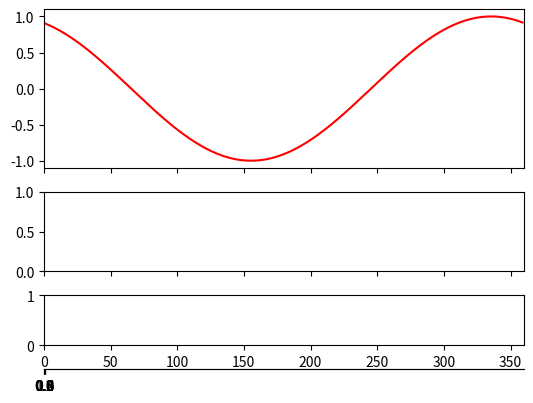

Here is the Python script that generated this plot:
import matplotlib as mpl
import matplotlib.gridspec
import matplotlib.pylab as plt
import matplotlib.ticker
import matplotlib.transforms
import numpy as np
from matplotlib.collections import LineCollection

__author__ = "David Andrews"
__copyright__ = "Copyright 2023, David Andrews"
__license__ = "MIT"
__email__ = "david.andrews@irfu.se"


def make_colorbar_cax(
    ax=None,
    width=0.01,
    offset=0.02,
    height=0.9,
    left=False,
    half=False,
    upper=True,
):
    """Define a new vertical colorbar axis relative to :ax:.
    Avoids 'stealing' space from the axis, required for stack plots.

    Args:
        ax: Axes instance to work with, defaults to current.
        width: width of colorbar relative to axes width
        height: height relative to axes height
        offset: offset relative to appropriate axes dimension
        left: place on left side (default False)
        half: only occupy half the vertical extent, for two colorbars?
        upper: upper of two colorbars?

    Returns:
        new axes instance for passing to colorbar(cax=...)"""
    if ax is None:
        ax = plt.gca()
    else:
        plt.sca(ax)

    bbox = ax.get_position()
    x0 = bbox.x1
    if left:
        offset = abs(offset) * -1.0
        x0 = bbox.x0

    y0 = bbox.y0
    y1 = bbox.y1
    # ys = (1.0 - height) * (y1 - y0)
    ys = (1.0 - height) * (y1 - y0) / 2.0
    # new_ax_coords = [x0 + offset, y0 + ys, width, height * (y1 - y0) - ys]
    new_ax_coords = [x0 + offset, y0 + ys, width, height * (y1 - y0)]

    # |==|---------|==|----------|==|
    if half:
        new_ax_coords[3] = new_ax_coords[3] / 2.0
        if upper:
            new_ax_coords[1] = y0 + height * (y1 - y0) * 0.5 + ys / 2.0
        else:
            new_ax_coords[1] -= ys / 2.0
    new_ax = ax.figure.add_axes(new_ax_coords)
    plt.sca(ax)
    return new_ax


def make_colorbar_cax_horizontal(
    ax=None,
    width=0.9,
    offset=0.02,
    height=0.02,
    upper=True,
    x0=None,
    x1=None,
    dw=None,
):
    """Define a new horizontal colorbar axis relative to :ax:.
    Avoids 'stealing' space from the axis, required for stack plots.

    Args:
        ax: Axes instance to work with, defaults to current.
        width: width of colorbar relative to axes width
        height: height relative to axes height
        offset: offset relative to appropriate axes dimension
        upper: place on upper side (default True)
        x0, x1: coordinates of the colorbar, for shifting the axes.
        dw: additional tweak

    Returns:
        new axes instance for passing to colorbar(cax=...)"""
    if ax is None:
        ax = plt.gca()
    else:
        plt.sca(ax)

    bbox = ax.get_position()
    if dw is None:
        dw = (1.0 - width) * (bbox.x1 - bbox.x0) / 2.0
    actual_width = width * (bbox.x1 - bbox.x0)

    if x0 is None:
        x0 = bbox.x0 + dw
    if x1 is None:
        x1 = bbox.x1 - dw

    if upper:
        y0 = bbox.y1 + offset
        y1 = y0 + height
    else:
        y1 = bbox.y0 - offset
        y0 = y1 - height

    new_ax_coords = [x0, y0, actual_width, height]

    new_ax = ax.figure.add_axes(new_ax_coords)
    plt.sca(ax)
    return new_ax


def n_random_colors(n, spacing=None, max_breaks=None):
    """Generates a sequence of random colors, with somewhat optimized spacing.

    Args:
       n (int):  Number of colors.

    Kwargs:
       spacing (float): minimum spacing between colors on the color wheel
       max_breaks (int): max number of computations to perform

    Returns:
        list of colors."""
    colors = [np.random.rand(3)]

    if spacing is None:
        spacing = 5 * 1.0 / float(n)

    if max_breaks is None:
        max_breaks = 2 * n

    break_count = 0
    while len(colors) < n:
        new_color = np.random.rand(3)
        for c in colors:
            if np.sqrt(np.sum((c - new_color) ** 2.0, axis=0)) < spacing:
                if break_count < max_breaks:
                    break_count += 1
                    break
        else:
            colors.append(new_color)

    return [tuple(c) for c in colors]


def n_colors(n):
    """Return :n: evenly spaced colors"""
    c = np.linspace(0.0, 1.0, n)
    return [tuple((x, x, x)) for x in c]


def corner_label(n, ax=None, location="top left", color="black", **kwargs):
    """Label the corner of an axis.  n can be an iterator, or a string"""
    if hasattr(n, "next"):
        val = next(n)
    else:
        val = n

    if ax is None:
        ax = plt.gca()
    else:
        plt.sca(ax)

    if location.lower() == "top left":
        plt.annotate(
            val,
            (0.0, 1.0),
            xycoords="axes fraction",
            ha="left",
            va="top",
            color=color,
            **kwargs,
        )

    if location.lower() == "top right":
        plt.annotate(
            val,
            (1.0, 1.0),
            xycoords="axes fraction",
            ha="right",
            va="top",
            color=color,
            **kwargs,
        )

    if location.lower() == "bottom left":
        plt.annotate(
            val,
            (0.0, 0.0),
            xycoords="axes fraction",
            ha="left",
            va="bottom",
            color=color,
            **kwargs,
        )

    if location.lower() == "bottom right":
        plt.annotate(
            val,
            (1.0, 0.0),
            xycoords="axes fraction",
            ha="right",
            va="bottom",
            color=color,
            **kwargs,
        )


class CircularLocator(mpl.ticker.Locator):
    """Nice multiples for trigonometric plots"""

    def __init__(self, units="degrees", modulo=True, prune=None, nmax=5):
        self._units = units
        self._prune = prune
        self._nmax = nmax

        if self._prune is None:
            self._prune = "none"
        self._prune = self._prune.lower()

        if self._units == "degrees":
            self._nice = [
                0.01,
                0.05,
                1.0,
                2.0,
                5.0,
                10.0,
                30.0,
                45.0,
                90.0,
                180.0,
                360.0,
            ]
        elif self._units == "radians":
            self._nice = [
                np.pi / 32,
                np.pi / 16,
                np.pi / 8,
                np.pi / 4,
                np.pi / 2,
                np.pi,
                2.0 * np.pi,
            ]
        elif self._units == "natural":
            self._nice = [0.001, 0.005, 0.01, 0.05, 0.1, 0.2, 0.5, 1.0]

    def bin_boundaries(self, vmin, vmax):
        dv = vmax - vmin
        best_s = None
        for s in self._nice:
            if int(dv / s) > self._nmax:
                continue
            best_s = s
            break

        if best_s is None:
            return np.linspace(vmin, vmax, self._nmax)

        offset = int(vmin / best_s) + 1
        return np.arange(offset * best_s, vmax, best_s)

    def __call__(self):
        vmin, vmax = self.axis.get_view_interval()
        vmin, vmax = matplotlib.transforms.nonsingular(
            vmin, vmax, expander=1.0
        )

        locs = self.bin_boundaries(vmin, vmax)

        prune = self._prune
        if prune == "lower":
            locs = locs[1:]
        elif prune == "upper":
            locs = locs[:-1]
        elif prune == "both":
            locs = locs[1:-1]
        return self.raise_if_exceeds(locs)


def boxplot(
    x,
    y,
    color="k",
    width=None,
    width_scale=1.0,
    lw=None,
    linewidth=None,
    *args,
    **kwargs,
):
    "Box and whisker plot."
    import scipy.stats

    if linewidth is not None:
        _lw = linewidth
    elif lw is not None:
        _lw = lw
    else:
        _lw = 1.0

    if isinstance(x, np.ndarray):
        x0 = np.mean(x[np.isfinite(x)])
        if width is None:
            width = 0.5 * (np.nanmax(x) - np.nanmin(x)) * width_scale
    else:
        x0 = x
        if width is None:
            width = 1.0
    yy = y[np.isfinite(y)]

    ym = np.median(yy)
    ylow = scipy.stats.scoreatpercentile(yy, 25)
    yhigh = scipy.stats.scoreatpercentile(yy, 75)
    ymin = np.amin(yy)
    ymax = np.amax(yy)

    lines = []
    lines.extend(
        plt.plot((x0, x0), (ylow, ymin), color=color, lw=_lw, *args, **kwargs)
    )
    lines.extend(
        plt.plot((x0, x0), (yhigh, ymax), color=color, lw=_lw, *args, **kwargs)
    )

    lines.extend(
        plt.plot(
            x0 + np.array((-1, -1, 1, 1, -1)) * width,
            (ylow, yhigh, yhigh, ylow, ylow),
            color=color,
            lw=_lw,
            *args,
            **kwargs,
        )
    )

    lines.extend(
        plt.plot(
            (x0 + width, x0 - width),
            (ym, ym),
            color=color,
            lw=2.0 * _lw,
            *args,
            **kwargs,
        )
    )

    return lines


def map_along_line(
    x,
    y,
    q,
    ax=None,
    cmap=None,
    norm=None,
    # time=None,
    # max_step=1.0,
    # missing=np.nan,
    # new_timebase=None,
    **kwargs,
):
    """Map some quantity q along x,y as a coloured line.
    With time set, perform linear interpolation of x,y,q onto new_timebase
    filling with missing, and with max_step."""

    if ax is None:
        ax = plt.gca()

    if x.shape != y.shape:
        raise ValueError("Shape mismatch")
    if x.shape != q.shape:
        raise ValueError("Shape mismatch")

    # if time is not None:
    #     if new_timebase is None:
    #         new_timebase = np.arange(time[0], time[-1], np.min
    #               (np.diff(time)))

    #     # Bit redundant
    #     x = interp_safe(
    #         new_timebase, time, x, max_step=max_step, missing=missing
    #     )
    #     y = interp_safe(
    #         new_timebase, time, y, max_step=max_step, missing=missing
    #     )
    #     q = interp_safe(
    #         new_timebase, time, q, max_step=max_step, missing=missing
    #     )

    points = np.array([x, y]).T.reshape(-1, 1, 2)
    segments = np.concatenate([points[:-1], points[1:]], axis=1)
    lc = LineCollection(segments, cmap=cmap, norm=norm, **kwargs)

    lc.set_array(q)
    ax.add_collection(lc)

    return lc


def add_labelled_bar(
    time,
    q,
    values_to_mark=None,
    ax=None,
    offset=0.05,
    height=0.0001,
    formatter=None,
    top=False,
    label="",
):
    """Plot an additional "axes" line (below) the main x-axis,
    indicating values along it.

    For example, "altitude", with values shown at the same points
    as the main x-axis tick marks.

    Parameters
    ----------
    time, q: array-like.
        Values of q(time) will be indicated.
    values_to_mark : list of q values, optional
        Values of q to mark at, by default None
        If None, values will be printed at the same locations as the
        major tick marks for the main x-axis
    ax : mpl axes, optional
        defaults to `plt.gca()`
    offset : float, optional
        Offset below axis, by default 0.05
    height : float, optional
        Tick mark len, by default 0.0001
    formatter : callable, optional
        To format the tick values, by default None
    top : bool, optional
        Plot above the main axis?, by default False
    label : str, optional
        Label string, by default ""

    Returns
    -------
    new_ax: Axes added to figure.
    """

    if ax is None:
        ax = plt.gca()
    else:
        plt.sca(ax)
    fig = ax.figure

    if not isinstance(time, np.ndarray):
        _time = np.array(time)
    else:
        _time = time

    if not isinstance(q, np.ndarray):
        _q = np.array(q)
    else:
        _q = q

    p = ax.get_position()
    if top:
        new_ax = fig.add_axes(
            [p.x0, p.y1 + offset, p.x1 - p.x0, height], yticks=[]
        )
    else:
        new_ax = fig.add_axes(
            [p.x0, p.y0 - offset - height, p.x1 - p.x0, height], yticks=[]
        )

    plt.sca(new_ax)
    plt.xlim(ax.get_xlim())

    def _formatter(x):
        return "%.1f" % x  # a basic guess

    if formatter is None:
        formatter = _formatter

    if values_to_mark is None:
        # Print at the same locations as the parent axis
        xticks = ax.xaxis.get_ticklocs()
        xnames = [formatter(x) for x in np.interp(xticks, _time, _q)]
        new_ax.set_xticks(xticks)
        new_ax.set_xticklabels(xnames)

    else:
        new_ticklocs = []
        new_ticknames = []
        for v in values_to_mark:
            comp = _q > v
            for i in range(0, _q.shape[0] - 1):
                if comp[i] != comp[i + 1]:
                    new_ticklocs.append(
                        np.interp(v, _q[[i, i + 1]], _time[[i, i + 1]])
                    )
                    new_ticknames.append(formatter(v))
        new_ax.set_xticks(new_ticklocs)
        new_ax.set_xticklabels(new_ticknames)

    plt.annotate(
        label + "  ",
        (0.0, -1),
        xycoords="axes fraction",
        va="center",
        ha="right",
        clip_on=False,
    )

    plt.sca(ax)
    return new_ax


def plot_planet(
    radius=1.0,
    orientation=None,
    ax=None,
    origin=(0.0, 0.0),
    scale=0.96,
    edgecolor="black",
    facecolor="white",
    resolution=256,
    zorder=None,
    **kwargs,
):
    """Draw a planet icon.

    Parameters
    ----------
    radius : float, optional
        radius, by default 1.0
    orientation : str defining projection, optional
        one of "dawn", "dusk", "noon", "midnight", by default "dawn"
    ax : `mpl.Axes`, optional
        by default `plt.gca()`
    origin : tuple, optional
        Center location, by default (0.0, 0.0)
    scale : float, optional
        How big is the central "white" patch, by default 0.96
    edgecolor, facecolor : optional
        valid mpl colors, by default "black" and "white"
    resolution : int, optional
        Num. points on the circumference, by default 256
    zorder : number, optional
        passed to mpl, by default -9999

    Returns
    -------
    list of matplotlib patches added to `ax`

    """
    if zorder is None:
        zorder = -9999

    if ax is None:
        ax = plt.gca()

    if orientation is None:
        orientation = "dawn"

    o = orientation.lower()
    if o not in ("dawn", "noon", "midnight", "dusk"):
        raise ValueError(f"Orientation '{orientation}' not recognized.")

    if o == "noon":
        p = ax.add_patch(
            plt.Circle(
                origin,
                radius,
                fill=True,
                zorder=zorder,
                facecolor=facecolor,
                edgecolor=edgecolor,
                **kwargs,
            )
        )
        return [
            p,
        ]
    elif o == "midnight":
        p = ax.add_patch(
            plt.Circle(
                origin,
                radius,
                fill=True,
                color=edgecolor,
                zorder=zorder,
                **kwargs,
            )
        )
        return [
            p,
        ]

    theta = np.linspace(0.0, np.pi, resolution) - np.pi / 2.0
    xy = np.empty((resolution, 2))
    xy[:, 0] = scale * radius * np.cos(theta)
    xy[:, 1] = scale * radius * np.sin(theta)
    if o == "dusk":
        xy[:, 0] = -1.0 * xy[:, 0]

    semi = plt.Polygon(xy, closed=True, color=facecolor, fill=True)
    p = ax.add_patch(
        plt.Circle(
            origin,
            radius,
            fill=True,
            color=edgecolor,
            zorder=zorder + 1,
            **kwargs,
        )
    )
    return [ax.add_patch(semi), p]


class DJAPage(object):
    """
    Provides a set of stacked panels, with callbacks to link the xlimits.
    Additional items such as orbit bars can be registered after creation.
    """

    def __init__(
        self,
        npanels=1,
        ratios=None,
        figure_kwds=None,
        vspace=0.1,
        bounds=None,
        label_all=False,
    ):
        super(DJAPage, self).__init__()
        self.npanels = npanels
        if ratios is None:
            ratios = [1.0 for n in range(self.npanels)]
        else:
            self.npanels = len(ratios)

        self.ratios = ratios
        self.vspace = vspace
        if bounds is None:
            bounds = [0.15, 0.9, 0.15, 0.85]

        self.bounds = bounds
        if figure_kwds is None:
            figure_kwds = {}

        self.fig = plt.figure(**figure_kwds)

        self.axs = []
        self.cids = []
        if self.npanels > 1:
            dh = self.vspace / (self.npanels - 1)
        else:
            dh = 0.0

        height = bounds[3] - bounds[2] - dh * (self.npanels - 1)  # page fracs
        # width = bounds[1] - bounds[0]  #

        total = float(sum(ratios))
        scale = height / total
        top = bounds[3]

        for i in range(self.npanels):
            tmp = ratios[i] * scale
            new_pos = [bounds[0], top - tmp, bounds[1] - bounds[0], tmp]
            print(new_pos)
            top = new_pos[1] - dh
            ax = self.fig.add_axes(new_pos)
            cid = ax.callbacks.connect("xlim_changed", self.xlim_changed)
            self.axs.append(ax)
            self.cids.append(cid)

            if not label_all:
                if i != (self.npanels - 1):
                    ax.xaxis.set_major_formatter(plt.NullFormatter())

            if i == 0:
                self.top_axes = ax
            if i == (self.npanels - 1):
                self.bottom_axes = ax

    def xlim_changed(self, a):
        """Called when xaxis changes."""

        new_xlim = a.get_xlim()

        # existing callbacks are cleared, and then reinstated
        # to avoid recursion
        for ax in self.axs:
            for c in self.cids:
                ax.callbacks.disconnect(c)

        self.cids = []
        for ax in self.axs:
            ax.set_xlim(*new_xlim)
            cid = ax.callbacks.connect("xlim_changed", self.xlim_changed)
            self.cids.append(cid)

    def register_new_axis(self, ax):
        if ax not in self.axs:
            cid = ax.callbacks.connect("xlim_changed", self.xlim_changed)
            self.cids.append(cid)
            self.axs.append(ax)


def terminator(sslat, sslon, N=1024, repeat=True):
    """Compute a terminator line for a given sub-solar latitude and longitude
    (radians) over N points. Returns latitude and longitude in radians.
    """

    # Parameter
    t = np.arange(-np.pi, np.pi - 0.0001, 2.0 * np.pi / N)

    # Circle about the pole
    x = np.cos(t)
    y = np.sin(t)
    z = np.zeros_like(t)

    # Rotate about y-axis by angle
    rot = np.pi / 2.0 - sslat
    xx = x * np.cos(rot) + z * np.sin(rot)
    yy = y
    zz = x * -np.sin(rot) + z * np.cos(rot)

    # Convert to polar
    r = np.sqrt(xx**2 + yy**2 + zz**2)
    theta = np.arccos(zz / r)
    phi = np.arctan2(yy, xx)

    # Spin to correct longitude and cleanup
    phi = (phi + sslon) % (2.0 * np.pi)
    phi = (phi + (2 * np.pi)) % (2.0 * np.pi)
    phi = np.unwrap(phi)

    inx = np.argsort(phi)
    phi = phi[inx]
    lat = np.pi / 2.0 - theta
    lat = lat[inx]

    if repeat:
        return np.hstack((lat, lat, lat)), np.hstack(
            (phi - 2.0 * np.pi, phi, phi + 2.0 * np.pi)
        )

    return lat, phi


def _test_axes_stuff():
    fig = DJAPage(ratios=[2.0, 1.0, 0.63])
    plt.sca(fig.top_axes)
    x = np.arange(360.0)
    y = np.sin(x * np.pi / 180.0 + 2.0)
    plt.plot(x, y, "r-")
    plt.sca(fig.bottom_axes)
    mb = add_labelled_bar(x, x)
    fig.register_new_axis(mb)
    plt.xlim(0.0, 360.0)
    plt.show()


if __name__ == "__main__":
    _test_axes_stuff()
